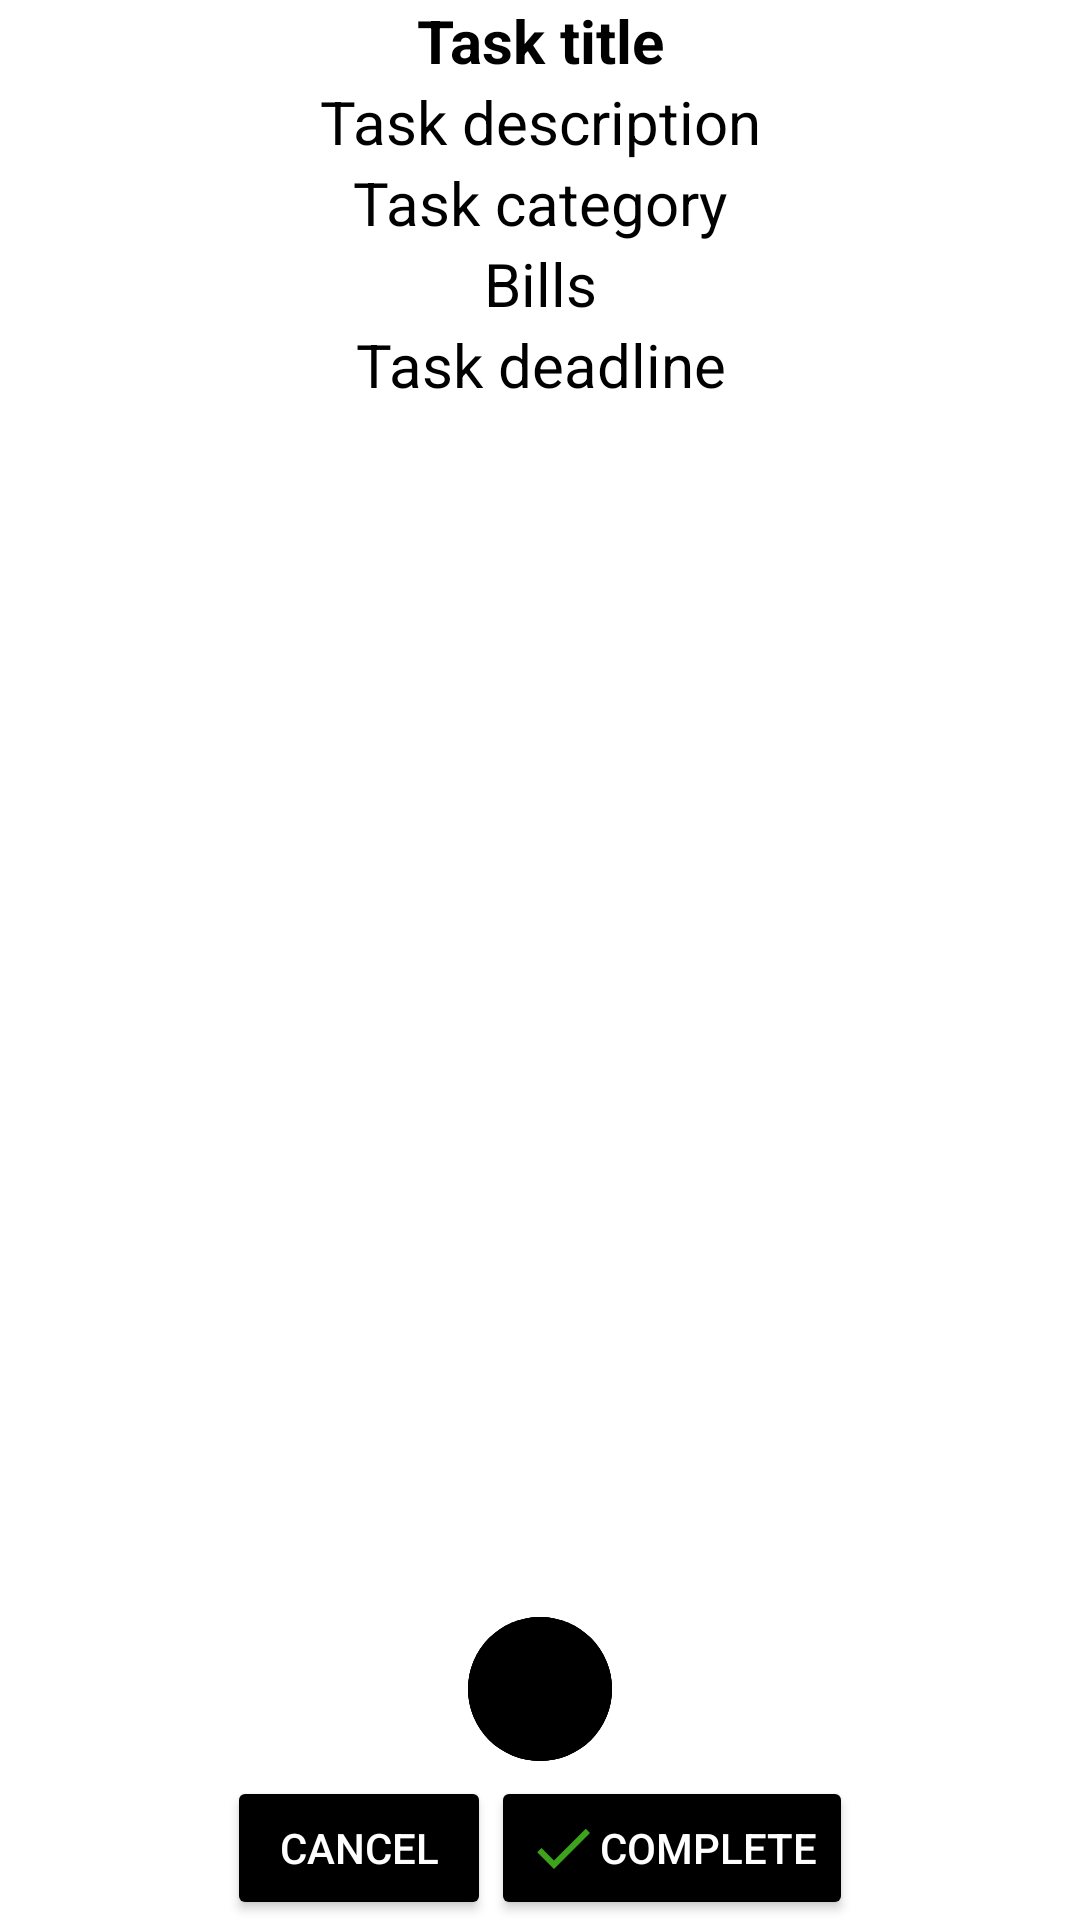

Layout XML and referenced resources for this Android screen:
<!-- AndroidManifest.xml: application theme Lazlo -->
<!-- res/layout/activity_perform_task.xml -->
<?xml version="1.0" encoding="utf-8"?>
<androidx.constraintlayout.widget.ConstraintLayout xmlns:android="http://schemas.android.com/apk/res/android"
    xmlns:app="http://schemas.android.com/apk/res-auto"
    xmlns:tools="http://schemas.android.com/tools"
    android:layout_width="match_parent"
    android:layout_height="match_parent"
    tools:context=".performTask"
    >


    <RelativeLayout
        android:layout_width="match_parent"
        android:layout_height="match_parent"
        android:orientation="vertical"
        android:layout_marginLeft="@dimen/activity_horizontal_margin"
        android:layout_marginRight="@dimen/activity_horizontal_margin">
<LinearLayout
    android:layout_width="match_parent"
    android:layout_height="wrap_content"
    android:orientation="vertical"
    >

        <com.google.android.material.textview.MaterialTextView
            android:id="@+id/runningTaskTitle"
            android:layout_width="match_parent"
            android:layout_height="wrap_content"
            android:text="@string/task_title"
            android:textColor="@color/black"
            android:textSize="20sp"
            android:textStyle="bold"
            android:gravity="center"
            />

        <com.google.android.material.textview.MaterialTextView
            android:id="@+id/runningTaskDescription"
            android:layout_width="match_parent"
            android:layout_height="wrap_content"
            android:text="@string/task_description"
            android:textColor="@color/black"
            android:textSize="20sp"
            android:gravity="center"
            />

        <com.google.android.material.textview.MaterialTextView
            android:id="@+id/runningTaskCategory"
            android:layout_width="match_parent"
            android:layout_height="wrap_content"
            android:text="@string/task_category"
            android:textColor="@color/black"
            android:textSize="20sp"
            android:gravity="center"
            />

        <com.google.android.material.textview.MaterialTextView
            android:id="@+id/runningTaskBills"
            android:layout_width="match_parent"
            android:layout_height="wrap_content"
            android:text="@string/bills"
            android:textColor="@color/black"
            android:textSize="20sp"
            android:gravity="center"
            />

        <com.google.android.material.textview.MaterialTextView
            android:id="@+id/runningTaskDeadline"
            android:layout_width="match_parent"
            android:layout_height="wrap_content"
            android:text="@string/task_deadline"
            android:textColor="@color/black"
            android:textSize="20sp"
            android:gravity="center"
            />
</LinearLayout>

        <LinearLayout
            android:layout_width="match_parent"
            android:layout_height="wrap_content"
            android:layout_alignParentBottom="true"
            android:gravity="center"
            android:orientation="vertical">

            <RelativeLayout
                android:layout_width="wrap_content"
                android:layout_height="wrap_content"
                android:orientation="horizontal">

                <androidx.appcompat.widget.AppCompatImageButton
                    android:id="@+id/btnStartTask2"
                    android:layout_width="48dp"
                    android:layout_height="48dp"
                    android:layout_margin="5dp"
                    android:background="@drawable/pie"
                    android:backgroundTint="@color/black"
                    android:gravity="bottom"
                    android:src="@drawable/ic_baseline_play_arrow_24"
                    app:backgroundTint="@color/black" />

                <androidx.appcompat.widget.AppCompatImageButton
                    android:id="@+id/btnResumeTask"
                    android:layout_width="48dp"
                    android:layout_height="48dp"
                    android:layout_margin="5dp"
                    android:background="@drawable/pie"
                    android:backgroundTint="@color/black"
                    android:gravity="bottom"
                    android:src="@drawable/ic_baseline_play_arrow_24"
                    app:backgroundTint="@color/black" />

                <androidx.appcompat.widget.AppCompatImageButton
                    android:id="@+id/btnPauseTask"
                    android:layout_width="48dp"
                    android:layout_height="48dp"
                    android:layout_marginStart="5dp"
                    android:layout_marginTop="5dp"
                    android:layout_marginEnd="5dp"
                    android:layout_marginBottom="5dp"
                    android:background="@drawable/pie"
                    android:backgroundTint="@color/black"
                    android:gravity="bottom"
                    android:src="@drawable/ic_baseline_pause_24"
                    app:backgroundTint="@color/black" />

            </RelativeLayout>

            <LinearLayout
                android:layout_width="wrap_content"
                android:layout_height="wrap_content"
                android:orientation="horizontal">

                <androidx.appcompat.widget.AppCompatButton
                    android:id="@+id/btnCancelDoingTask"
                    android:layout_width="wrap_content"
                    android:layout_height="wrap_content"
                    android:backgroundTint="@color/black"
                    android:drawableStart="@drawable/ic_baseline_close_24"
                    android:text="@string/cancel"
                    android:textColor="@color/white" />

                <androidx.appcompat.widget.AppCompatButton
                    android:id="@+id/btnCompleteDoingTask"
                    android:layout_width="wrap_content"
                    android:layout_height="wrap_content"
                    android:backgroundTint="@color/black"
                    android:drawableStart="@drawable/ic_baseline_check_24"
                    android:text="@string/complete"
                    android:textColor="@color/white" />
            </LinearLayout>
        </LinearLayout>

    </RelativeLayout>
</androidx.constraintlayout.widget.ConstraintLayout>
<!-- resources referenced by this layout -->
<resources>
  <color name="black">#FF000000</color>
  <color name="white">#FFFFFFFF</color>
  <dimen name="activity_horizontal_margin">16dp</dimen>
  <!-- drawable ic_baseline_check_24 (drawable) -->
  <vector android:height="24dp" android:tint="#3DA31B"
      android:viewportHeight="24" android:viewportWidth="24"
      android:width="24dp" xmlns:android="http://schemas.android.com/apk/res/android">
      <path android:fillColor="@android:color/white" android:pathData="M9,16.17L4.83,12l-1.42,1.41L9,19 21,7l-1.41,-1.41z"/>
  </vector>
  <!-- drawable pie (drawable) -->
  <?xml version="1.0" encoding="utf-8"?>
  <shape xmlns:android="http://schemas.android.com/apk/res/android">
      <size android:height="120dp" android:width="120dp"/>
      <corners android:topLeftRadius="60dp"
          android:topRightRadius="60dp"
          android:bottomLeftRadius="60dp"
          android:bottomRightRadius="60dp"
          />
      <solid android:color="@color/black"/>
  
  </shape>
  <string name="bills">Bills</string>
  <string name="cancel">Cancel</string>
  <string name="complete">Complete</string>
  <string name="task_category">Task category</string>
  <string name="task_deadline">Task deadline</string>
  <string name="task_description">Task description</string>
  <string name="task_title">Task title</string>
  <style name="Lazlo" parent="Theme.MaterialComponents.DayNight.NoActionBar">
          
          <item name="colorPrimary">@color/purple_500</item>
          <item name="colorPrimaryVariant">@color/purple_700</item>
          <item name="colorOnPrimary">@color/white</item>
          
          <item name="colorSecondary">@color/teal_200</item>
          <item name="colorSecondaryVariant">@color/teal_700</item>
          <item name="colorOnSecondary">@color/black</item>
          
          <item name="android:statusBarColor">?attr/colorPrimaryVariant</item>
          
      </style>
  <!-- not gathered from this repository: default colours our renderer supplied (Android Studio template values) -->
  <color name="purple_500">#FF6200EE</color>
  <color name="purple_700">#FF3700B3</color>
  <color name="teal_200">#FF03DAC5</color>
  <color name="teal_700">#FF018786</color>
</resources>
